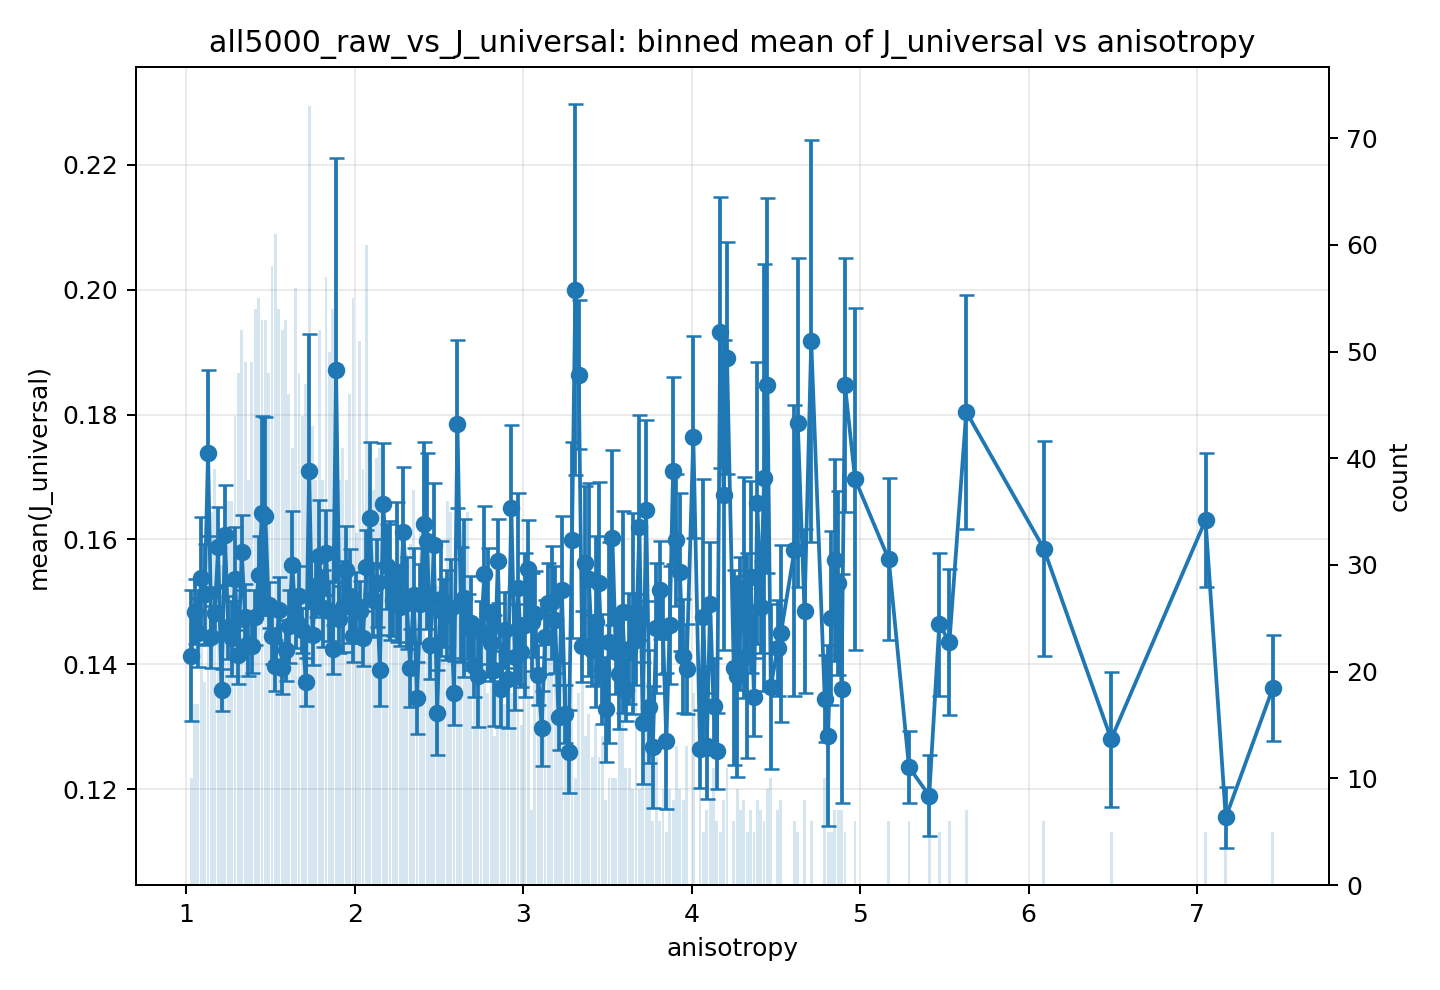

Data behind this chart, as committed beside it:
feature, target, bin, bin_left, bin_right, bin_center, count, mean, std, se
anisotropy, J_universal, (1.02, 1.04], 1.02, 1.04, 1.03, 10, 0.1414, 0.03302, 0.01044
anisotropy, J_universal, (1.04, 1.06], 1.04, 1.06, 1.05, 17, 0.1485, 0.02127, 0.005159
anisotropy, J_universal, (1.06, 1.08], 1.06, 1.08, 1.07, 17, 0.1451, 0.02278, 0.005525
anisotropy, J_universal, (1.08, 1.1], 1.08, 1.1, 1.09, 28, 0.1539, 0.05131, 0.009697
anisotropy, J_universal, (1.1, 1.12], 1.1, 1.12, 1.11, 19, 0.1512, 0.03549, 0.008141
anisotropy, J_universal, (1.12, 1.14], 1.12, 1.14, 1.13, 31, 0.1739, 0.0738, 0.01325
anisotropy, J_universal, (1.14, 1.16], 1.14, 1.16, 1.15, 35, 0.1444, 0.02941, 0.004972
anisotropy, J_universal, (1.16, 1.18], 1.16, 1.18, 1.17, 39, 0.1483, 0.02417, 0.003871
anisotropy, J_universal, (1.18, 1.2], 1.18, 1.2, 1.19, 34, 0.1588, 0.03727, 0.006392
anisotropy, J_universal, (1.2, 1.22], 1.2, 1.22, 1.21, 30, 0.1358, 0.01857, 0.00339
anisotropy, J_universal, (1.22, 1.24], 1.22, 1.24, 1.23, 36, 0.1607, 0.04806, 0.00801
anisotropy, J_universal, (1.24, 1.26], 1.24, 1.26, 1.25, 36, 0.1459, 0.03053, 0.005088
anisotropy, J_universal, (1.26, 1.28], 1.26, 1.28, 1.27, 36, 0.1442, 0.03593, 0.005988
anisotropy, J_universal, (1.28, 1.3], 1.28, 1.3, 1.29, 44, 0.1537, 0.05518, 0.008319
anisotropy, J_universal, (1.3, 1.32], 1.3, 1.32, 1.31, 48, 0.1414, 0.03234, 0.004668
anisotropy, J_universal, (1.32, 1.34], 1.32, 1.34, 1.33, 52, 0.158, 0.04324, 0.005997
anisotropy, J_universal, (1.34, 1.36], 1.34, 1.36, 1.35, 49, 0.1475, 0.03779, 0.005399
anisotropy, J_universal, (1.36, 1.38], 1.36, 1.38, 1.37, 38, 0.1432, 0.03123, 0.005066
anisotropy, J_universal, (1.38, 1.4], 1.38, 1.4, 1.39, 49, 0.143, 0.03084, 0.004405
anisotropy, J_universal, (1.4, 1.42], 1.4, 1.42, 1.41, 54, 0.1475, 0.03225, 0.004388
anisotropy, J_universal, (1.42, 1.44], 1.42, 1.44, 1.43, 55, 0.1542, 0.04722, 0.006368
anisotropy, J_universal, (1.44, 1.46], 1.44, 1.46, 1.45, 53, 0.1642, 0.1139, 0.01565
anisotropy, J_universal, (1.46, 1.48], 1.46, 1.48, 1.47, 53, 0.1637, 0.1152, 0.01583
anisotropy, J_universal, (1.48, 1.5], 1.48, 1.5, 1.49, 48, 0.1495, 0.02572, 0.003712
anisotropy, J_universal, (1.5, 1.52], 1.5, 1.52, 1.51, 58, 0.1446, 0.03419, 0.004489
anisotropy, J_universal, (1.52, 1.54], 1.52, 1.54, 1.53, 61, 0.1398, 0.03199, 0.004096
anisotropy, J_universal, (1.54, 1.56], 1.54, 1.56, 1.55, 54, 0.1487, 0.03929, 0.005347
anisotropy, J_universal, (1.56, 1.58], 1.56, 1.58, 1.57, 52, 0.1394, 0.02947, 0.004087
anisotropy, J_universal, (1.58, 1.6], 1.58, 1.6, 1.59, 53, 0.1422, 0.0359, 0.004931
anisotropy, J_universal, (1.6, 1.62], 1.6, 1.62, 1.61, 46, 0.1461, 0.03962, 0.005842
anisotropy, J_universal, (1.62, 1.64], 1.62, 1.64, 1.63, 41, 0.1559, 0.05521, 0.008623
anisotropy, J_universal, (1.64, 1.66], 1.64, 1.66, 1.65, 56, 0.1469, 0.03215, 0.004296
anisotropy, J_universal, (1.66, 1.68], 1.66, 1.68, 1.67, 48, 0.1509, 0.03406, 0.004916
anisotropy, J_universal, (1.68, 1.7], 1.68, 1.7, 1.69, 44, 0.1454, 0.02393, 0.003608
anisotropy, J_universal, (1.7, 1.72], 1.7, 1.72, 1.71, 47, 0.1372, 0.0264, 0.003851
anisotropy, J_universal, (1.72, 1.74], 1.72, 1.74, 1.73, 73, 0.171, 0.1872, 0.02191
anisotropy, J_universal, (1.74, 1.76], 1.74, 1.76, 1.75, 43, 0.1448, 0.0322, 0.00491
anisotropy, J_universal, (1.76, 1.78], 1.76, 1.78, 1.77, 38, 0.1526, 0.03089, 0.005011
anisotropy, J_universal, (1.78, 1.8], 1.78, 1.8, 1.79, 52, 0.1573, 0.06544, 0.009075
anisotropy, J_universal, (1.8, 1.82], 1.8, 1.82, 1.81, 38, 0.149, 0.03809, 0.00618
anisotropy, J_universal, (1.82, 1.84], 1.82, 1.84, 1.83, 57, 0.1579, 0.05106, 0.006763
anisotropy, J_universal, (1.84, 1.86], 1.84, 1.86, 1.85, 50, 0.1485, 0.03359, 0.00475
anisotropy, J_universal, (1.86, 1.88], 1.86, 1.88, 1.87, 54, 0.1424, 0.02898, 0.003943
anisotropy, J_universal, (1.88, 1.9], 1.88, 1.9, 1.89, 46, 0.1871, 0.2303, 0.03396
anisotropy, J_universal, (1.9, 1.92], 1.9, 1.92, 1.91, 38, 0.1472, 0.03304, 0.00536
anisotropy, J_universal, (1.92, 1.94], 1.92, 1.94, 1.93, 41, 0.1492, 0.04695, 0.007333
anisotropy, J_universal, (1.94, 1.96], 1.94, 1.96, 1.95, 38, 0.1551, 0.04296, 0.006969
anisotropy, J_universal, (1.96, 1.98], 1.96, 1.98, 1.97, 46, 0.1509, 0.05078, 0.007488
anisotropy, J_universal, (1.98, 2.0], 1.98, 2.0, 1.99, 55, 0.1445, 0.03087, 0.004162
anisotropy, J_universal, (2.0, 2.02], 2.0, 2.02, 2.01, 33, 0.1496, 0.02988, 0.005201
anisotropy, J_universal, (2.02, 2.04], 2.02, 2.04, 2.03, 51, 0.1486, 0.03449, 0.00483
anisotropy, J_universal, (2.04, 2.06], 2.04, 2.06, 2.05, 39, 0.1442, 0.02733, 0.004376
anisotropy, J_universal, (2.06, 2.08], 2.06, 2.08, 2.07, 60, 0.1555, 0.04574, 0.005905
anisotropy, J_universal, (2.08, 2.1], 2.08, 2.1, 2.09, 37, 0.1634, 0.07399, 0.01216
anisotropy, J_universal, (2.1, 2.12], 2.1, 2.12, 2.11, 37, 0.1503, 0.03609, 0.005933
anisotropy, J_universal, (2.12, 2.14], 2.12, 2.14, 2.13, 40, 0.153, 0.0445, 0.007036
anisotropy, J_universal, (2.14, 2.16], 2.14, 2.16, 2.15, 41, 0.1391, 0.0364, 0.005685
anisotropy, J_universal, (2.16, 2.18], 2.16, 2.18, 2.17, 36, 0.1656, 0.05896, 0.009827
anisotropy, J_universal, (2.18, 2.2], 2.18, 2.2, 2.19, 30, 0.1557, 0.03719, 0.006789
anisotropy, J_universal, (2.2, 2.22], 2.2, 2.22, 2.21, 28, 0.1534, 0.05024, 0.009494
... 135 more rows
